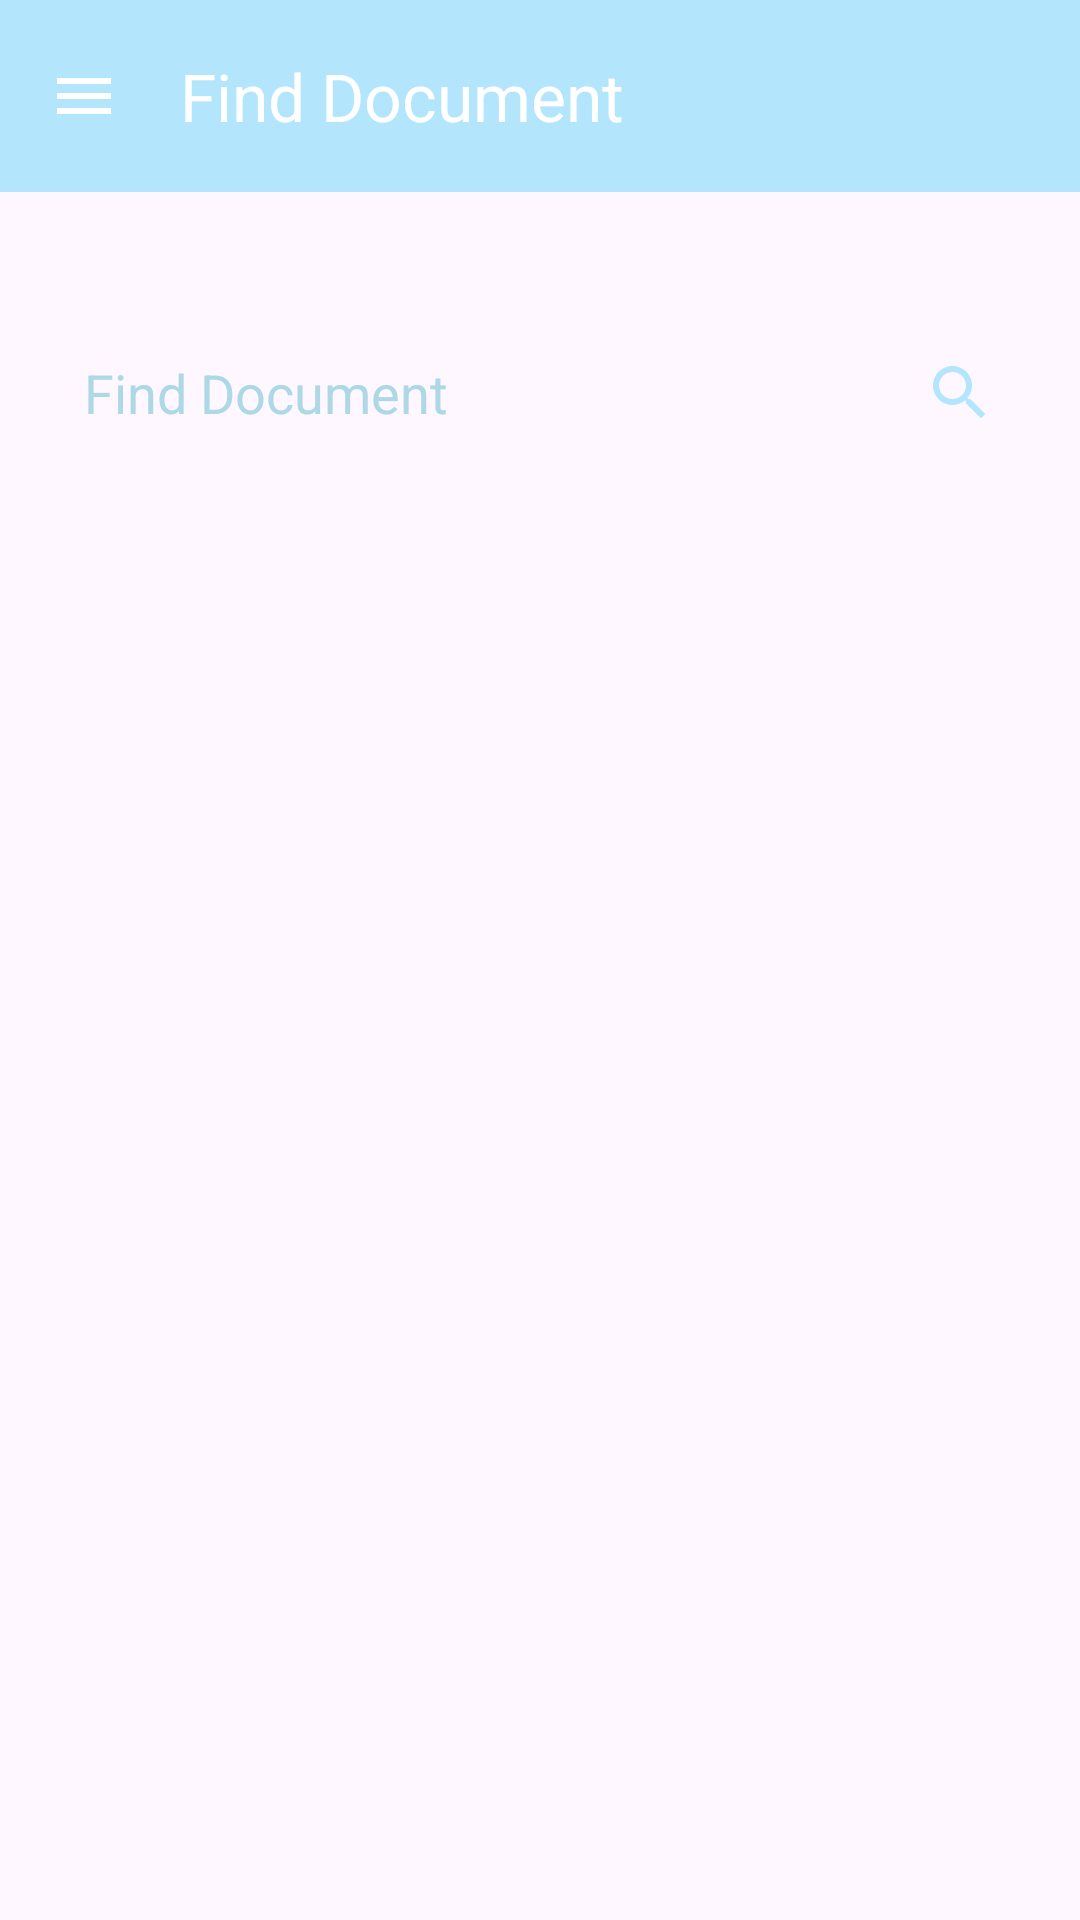

Here is an Android app screen rendered from its layout file. Give the layout XML and the strings, colors and styles it references.
<!-- AndroidManifest.xml: application theme Theme.RepoSights -->
<!-- res/layout/fragment_find_document.xml -->
<?xml version="1.0" encoding="utf-8"?>
<androidx.coordinatorlayout.widget.CoordinatorLayout
    xmlns:android="http://schemas.android.com/apk/res/android"
    xmlns:app="http://schemas.android.com/apk/res-auto"
    xmlns:tools="http://schemas.android.com/tools"
    android:layout_width="match_parent"
    android:layout_height="match_parent"
    tools:context=".ui.document.FindDocumentFragment">

    <com.google.android.material.appbar.AppBarLayout
        android:layout_width="match_parent"
        android:layout_height="wrap_content"
        android:theme="@style/ThemeOverlay.AppCompat.Dark.ActionBar">

        <androidx.appcompat.widget.Toolbar
            android:id="@+id/toolbar"
            android:layout_width="match_parent"
            android:layout_height="?attr/actionBarSize"
            android:background="?attr/colorPrimary"
            app:popupTheme="@style/ThemeOverlay.AppCompat.Light"
            app:title="Find Document"
            app:titleTextColor="@android:color/white"
            app:navigationIcon="@drawable/ic_menu"
            app:navigationIconTint="@color/white"/>
    </com.google.android.material.appbar.AppBarLayout>

    <androidx.constraintlayout.widget.ConstraintLayout
        android:layout_width="match_parent"
        android:layout_height="match_parent"
        app:layout_behavior="@string/appbar_scrolling_view_behavior">

        <TextView
            android:id="@+id/text_find_document"
            android:layout_width="wrap_content"
            android:layout_height="wrap_content"
            android:text="@string/text_find_document"
            android:textAlignment="center"
            android:textSize="20sp"
            android:textColor="@color/soft_blue"
            app:layout_constraintTop_toTopOf="parent"
            app:layout_constraintStart_toStartOf="parent"
            app:layout_constraintEnd_toEndOf="parent"
            app:layout_constraintBottom_toTopOf="@id/search_input"
            android:layout_marginBottom="16dp" />

        <EditText
            android:id="@+id/search_input"
            android:layout_width="match_parent"
            android:layout_height="48dp"
            android:layout_margin="16dp"
            android:hint="@string/find_document"
            android:inputType="text"
            android:padding="12dp"
            android:background="@drawable/circle_text_bg"
            android:textColor="#ADD8E6"
            android:textColorHint="#ADD8E6"
            android:drawableEnd="@drawable/ic_menu_find_document"
            android:drawablePadding="8dp"
            app:layout_constraintTop_toBottomOf="@id/text_find_document"
            app:layout_constraintStart_toStartOf="parent"
            app:layout_constraintEnd_toEndOf="parent"
            tools:ignore="Autofill" />

        <androidx.recyclerview.widget.RecyclerView
            android:id="@+id/recycler_view"
            android:layout_width="match_parent"
            android:layout_height="0dp"
            android:layout_margin="16dp"
            app:layout_constraintTop_toBottomOf="@id/search_input"
            app:layout_constraintBottom_toBottomOf="parent"
            app:layout_constraintStart_toStartOf="parent"
            app:layout_constraintEnd_toEndOf="parent" />

    </androidx.constraintlayout.widget.ConstraintLayout>
</androidx.coordinatorlayout.widget.CoordinatorLayout>
<!-- resources referenced by this layout -->
<resources>
  <color name="soft_blue">#B3E5FC</color>
  <color name="white">#FFFFFFFF</color>
  <!-- drawable ic_menu (drawable) -->
  <vector xmlns:android="http://schemas.android.com/apk/res/android"
      android:width="24dp"
      android:height="24dp"
      android:viewportWidth="24"
      android:viewportHeight="24">
  
      <path
          android:fillColor="@android:color/white"
          android:pathData="M3,18h18v-2L3,16v2zM3,13h18v-2L3,11v2zM3,6v2h18L21,6L3,6z"/>
  </vector>
  <!-- drawable ic_menu_find_document (drawable) -->
  <vector xmlns:android="http://schemas.android.com/apk/res/android"
      android:height="24dp"
      android:tint="@color/soft_blue"
      android:viewportHeight="24"
      android:viewportWidth="24"
      android:width="24dp">
  
      <path
          android:fillColor="@android:color/white"
          android:pathData="M15.5,14h-0.79l-0.28,-0.27C15.41,12.59 16,11.11 16,9.5 16,5.91 13.09,3 9.5,3S3,5.91 3,9.5 5.91,16 9.5,16c1.61,0 3.09,-0.59 4.23,-1.57l0.27,0.28v0.79l5,4.99L20.49,19l-4.99,-5zM9.5,14C7.01,14 5,11.99 5,9.5S7.01,5 9.5,5 14,7.01 14,9.5 11.99,14 9.5,14z" />
  </vector>
  <string name="find_document">Find Document</string>
  <string name="text_find_document"> </string>
  <style name="Theme.RepoSights" parent="Base.Theme.RepoSights" />
  <style name="Base.Theme.RepoSights" parent="Theme.Material3.DayNight.NoActionBar">
          
          
          <item name="colorPrimary">@color/soft_blue</item>
      </style>
</resources>
